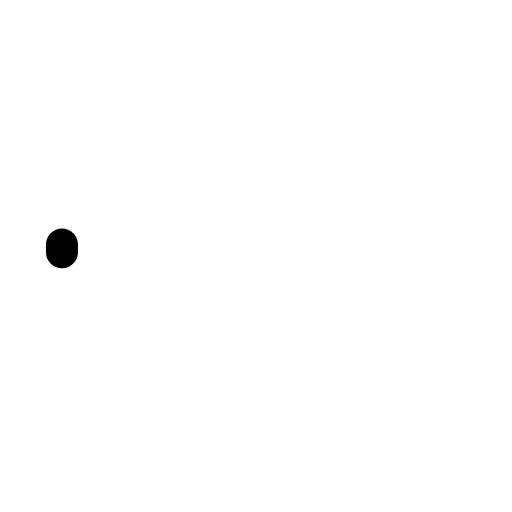
t = 0.00 s
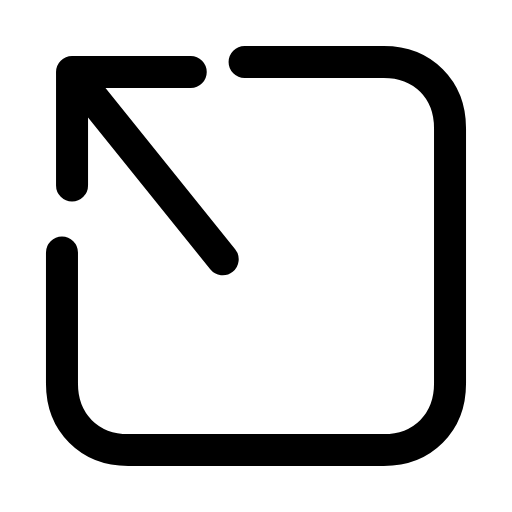
t = 0.28 s
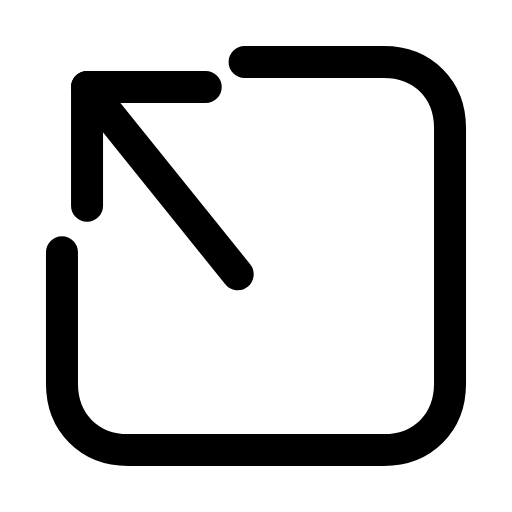
t = 0.56 s
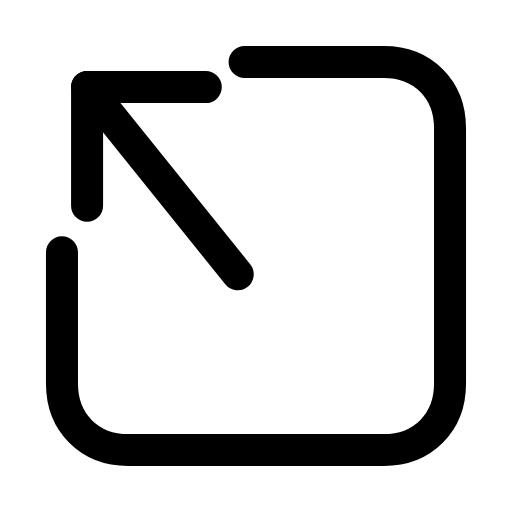
t = 0.83 s
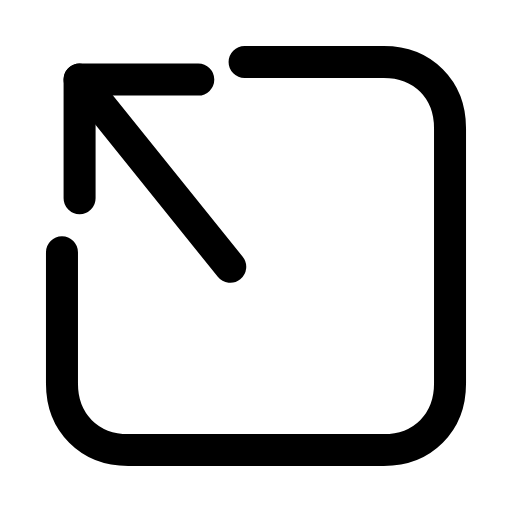
t = 1.13 s
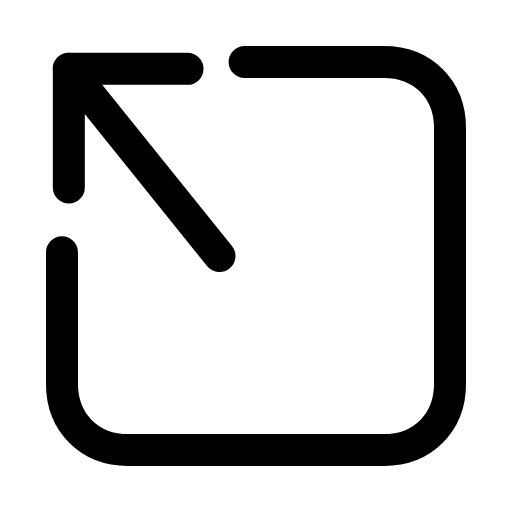
t = 1.24 s

The animated SVG that drew these frames (rendered in a browser with its animation timeline set to each time). Animation: 4 SMIL elements (animate=3,animateTransform=1); one cycle of 1.70 s, repeats indefinitely.

<svg xmlns="http://www.w3.org/2000/svg" width="24" height="24" viewBox="0 0 24 24" fill="none"><g transform="translate(-0.84 -0.84) scale(1.07)"><path stroke="currentColor" stroke-width="1.402" stroke-linecap="round" stroke-linejoin="round" fill="none" d="M11.5 3.5L17.6 3.5C19.3 3.5 20.5 4.7 20.5 6.4L20.5 17.6C20.5 19.3 19.3 20.5 17.6 20.5L6.4 20.5C4.7 20.5 3.5 19.3 3.5 17.6L3.5 11.5" pathLength="1" stroke-dasharray="1"><animate attributeName="stroke-dashoffset" values="1;1;0;0;0;0;1;1;1" keyTimes="0;0;0.189;0.45;0.6;0.774;0.9;0.9;1" dur="1.7s" repeatCount="indefinite" calcMode="spline" keySplines="0.16 1 0.3 1;0.16 1 0.3 1;0.16 1 0.3 1;0.16 1 0.3 1;0.16 1 0.3 1;0.16 1 0.3 1;0.16 1 0.3 1;0.16 1 0.3 1"/></path><g><animateTransform attributeName="transform" type="translate" values="0 0;0 0;-0.8 -0.8;0 0;0 0;0 0;0 0;-0.8 -0.8;0 0;0 0;0 0" keyTimes="0;0.135;0.2475;0.36;0.45;0.6;0.66;0.735;0.81;0.9;1" dur="1.7s" repeatCount="indefinite" calcMode="spline" keySplines="0.16 1 0.3 1;0.16 1 0.3 1;0.16 1 0.3 1;0.16 1 0.3 1;0.16 1 0.3 1;0.16 1 0.3 1;0.16 1 0.3 1;0.16 1 0.3 1;0.16 1 0.3 1;0.16 1 0.3 1"/><line stroke="currentColor" stroke-width="1.402" stroke-linecap="round" stroke-linejoin="round" fill="none" x1="11.2" x2="4.6" y1="12.8" y2="4.6" pathLength="1" stroke-dasharray="1"><animate attributeName="stroke-dashoffset" values="1;1;0;0;0;0;1;1;1" keyTimes="0;0.0315;0.2205;0.45;0.6;0.753;0.879;0.9;1" dur="1.7s" repeatCount="indefinite" calcMode="spline" keySplines="0.16 1 0.3 1;0.16 1 0.3 1;0.16 1 0.3 1;0.16 1 0.3 1;0.16 1 0.3 1;0.16 1 0.3 1;0.16 1 0.3 1;0.16 1 0.3 1"/></line><path stroke="currentColor" stroke-width="1.402" stroke-linecap="round" stroke-linejoin="round" fill="none" d="M9.8 4.6L4.6 4.6L4.6 9.8" pathLength="1" stroke-dasharray="1"><animate attributeName="stroke-dashoffset" values="1;1;0;0;0;0;1;1;1" keyTimes="0;0.063;0.252;0.45;0.6;0.732;0.858;0.9;1" dur="1.7s" repeatCount="indefinite" calcMode="spline" keySplines="0.16 1 0.3 1;0.16 1 0.3 1;0.16 1 0.3 1;0.16 1 0.3 1;0.16 1 0.3 1;0.16 1 0.3 1;0.16 1 0.3 1;0.16 1 0.3 1"/></path></g></g></svg>
